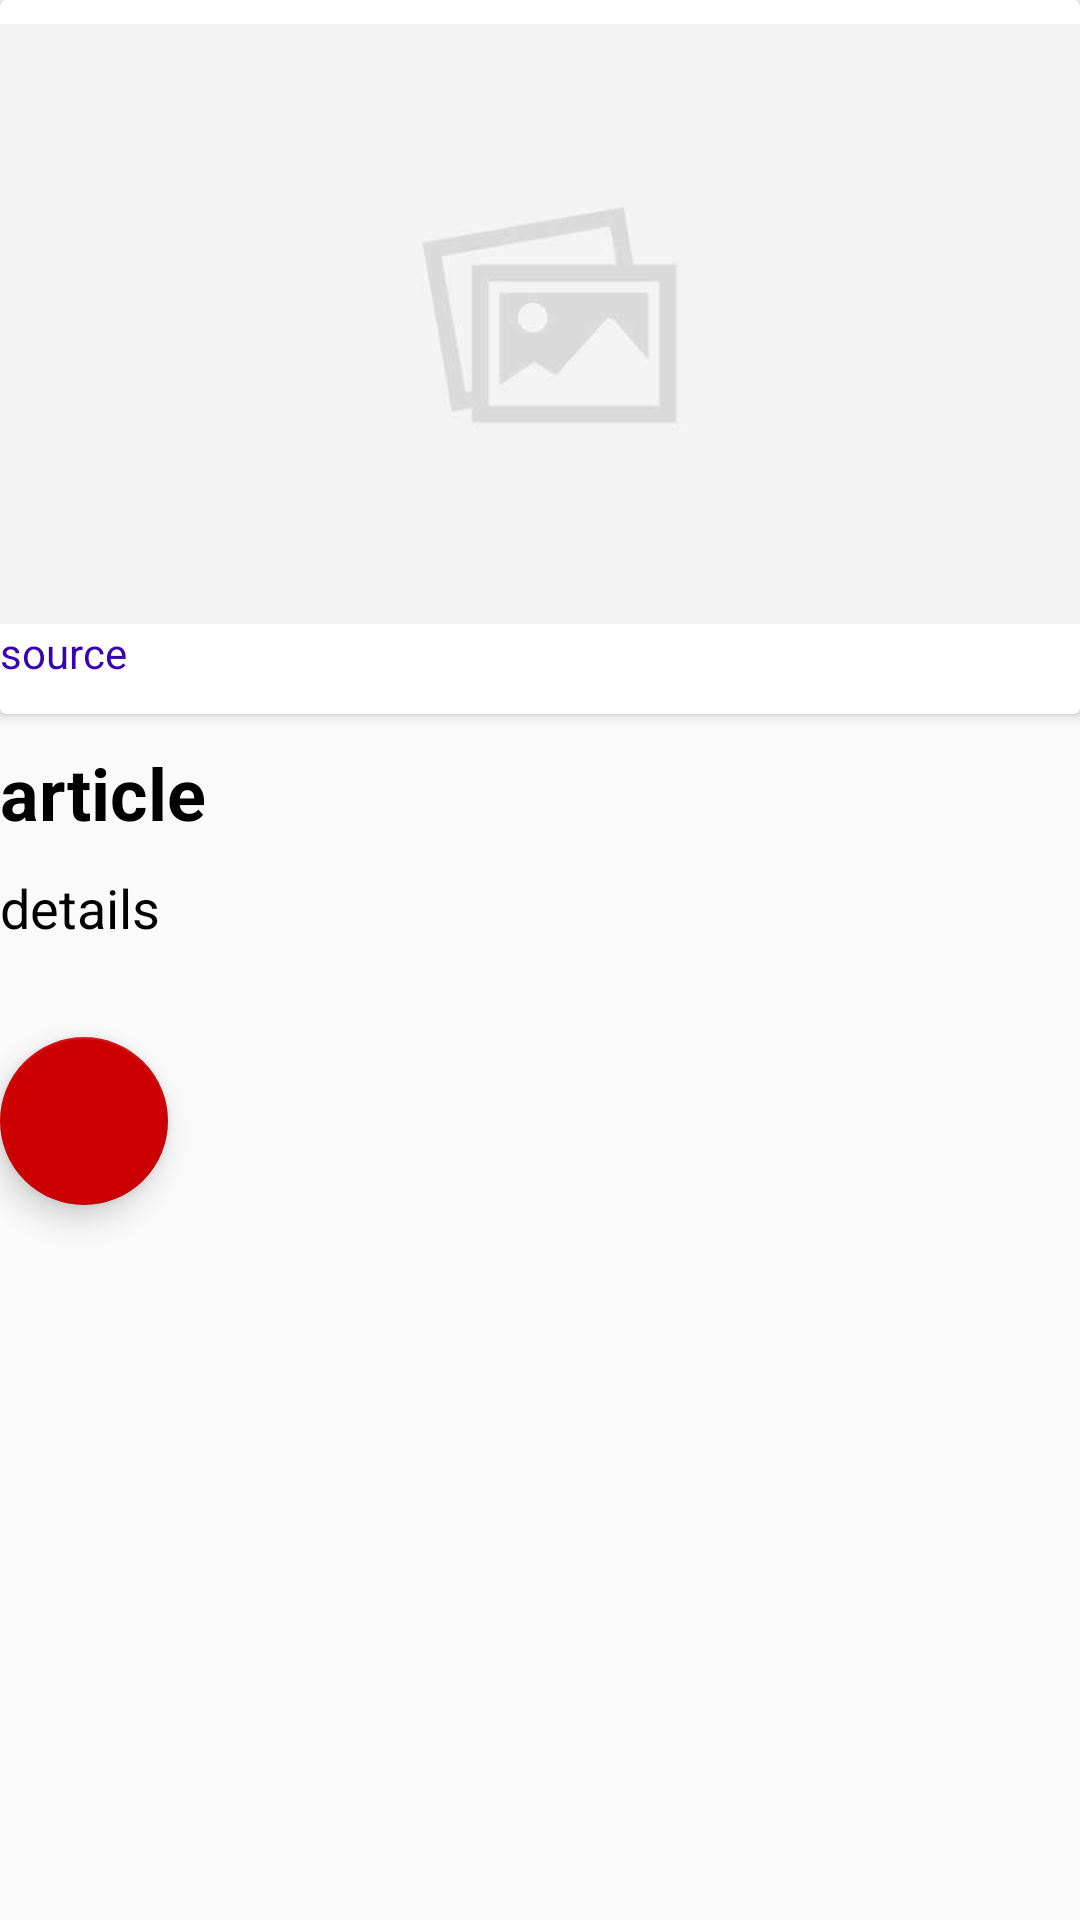

Layout XML and referenced resources for this Android screen:
<!-- AndroidManifest.xml: application theme Theme.CS394DemoProject -->
<!-- res/layout/newsdetails_layout.xml -->
<?xml version="1.0" encoding="utf-8"?>
<layout xmlns:android="http://schemas.android.com/apk/res/android"
    xmlns:app="http://schemas.android.com/apk/res-auto"
    xmlns:tools="http://schemas.android.com/tools">

    <data>

    </data>

    <androidx.constraintlayout.widget.ConstraintLayout
        android:layout_width="match_parent"
        android:layout_height="match_parent"
        tools:context=".MainActivity">

        <LinearLayout
            android:layout_width="match_parent"
            android:layout_height="wrap_content"
            android:orientation="vertical"
            tools:ignore="MissingConstraints">
            <androidx.cardview.widget.CardView
                android:layout_width="wrap_content"
                android:layout_height="match_parent">
                <LinearLayout
                    android:layout_width="wrap_content"
                    android:layout_height="match_parent"
                    android:orientation="vertical">
                    <ImageView
                        android:id="@+id/img_news"
                        android:scaleType="fitXY"
                        android:src="@drawable/not_available"
                        android:layout_marginTop="8dp"
                        android:layout_width="match_parent"
                        android:layout_height="200dp">
                    </ImageView>
                    <TextView
                        android:id="@+id/text_author"
                        android:text="@string/default_source_title"
                        android:layout_width="match_parent"
                        android:layout_height="30dp"
                        android:textColor="@color/purple_700">
                    </TextView>
                </LinearLayout>
            </androidx.cardview.widget.CardView>

            <TextView
                android:id="@+id/text_newsTitle"
                android:text="@string/default_article_title"
                android:layout_width="match_parent"
                android:layout_height="wrap_content"
                android:layout_marginTop="10dp"
                android:textColor="@color/black"
                android:textStyle="bold"
                android:textSize="24sp">
            </TextView>

            <TextView
                android:id="@+id/text_newsDetail"
                android:text="@string/default_details_title"
                android:layout_width="match_parent"
                android:layout_height="wrap_content"
                android:layout_marginTop="10dp"
                android:textColor="@color/black"
                android:textSize="18sp">
            </TextView>

            <com.google.android.material.floatingactionbutton.FloatingActionButton
                android:id="@+id/fab"
                android:layout_width="wrap_content"
                android:layout_height="wrap_content"
                android:layout_marginTop="31dp"
                android:layout_marginEnd="40dp"
                android:layout_marginBottom="32dp"
                android:src="@drawable/ic_favorite"
                app:backgroundTint="@android:color/holo_red_dark"
                app:fabSize="normal"
                app:layout_constraintBottom_toBottomOf="parent"
                app:layout_constraintEnd_toEndOf="parent" />
        </LinearLayout>

    </androidx.constraintlayout.widget.ConstraintLayout>

</layout>
<!-- resources referenced by this layout -->
<resources>
  <!-- drawable not_available: jpeg bitmap (drawable, 9690 bytes) -->
  <string name="default_article_title">article</string>
  <string name="default_details_title">details</string>
  <string name="default_source_title">source</string>
  <style name="Theme.CS394DemoProject" parent="Theme.AppCompat.Light.DarkActionBar">
          
          <item name="colorPrimary">@color/purple_500</item>
          <item name="colorPrimaryDark">@color/purple_700</item>
          <item name="colorAccent">@color/teal_200</item>
          
      </style>
  <!-- not gathered from this repository: default colours our renderer supplied (Android Studio template values) -->
  <color name="purple_500">#FF6200EE</color>
  <color name="purple_700">#FF3700B3</color>
  <color name="teal_200">#FF03DAC5</color>
  <color name="black">#FF000000</color>
</resources>
